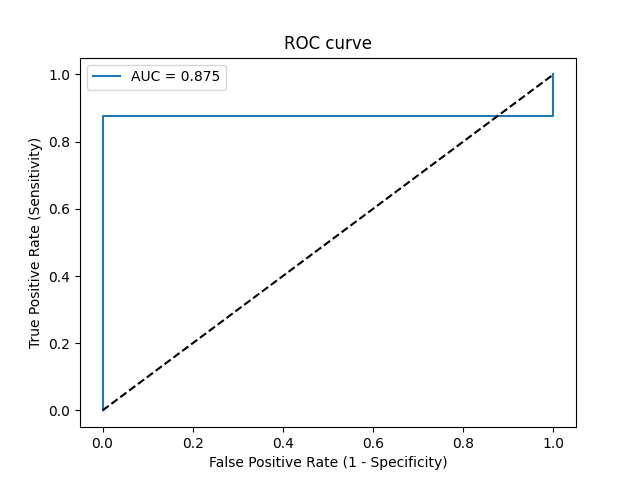

The data file committed next to this chart (first rows):
Threshold, Sensitivity, Specificity, NPV, PPV
inf, 0.0, 1.0, 0.1111, 0
0.9987, 0.125, 1.0, 0.125, 1.0
0.8329, 0.875, 1.0, 0.5, 1.0
0.8026, 0.875, 0.0, 0.0, 0.875
0.6575, 1.0, 0.0, 0, 0.8889
